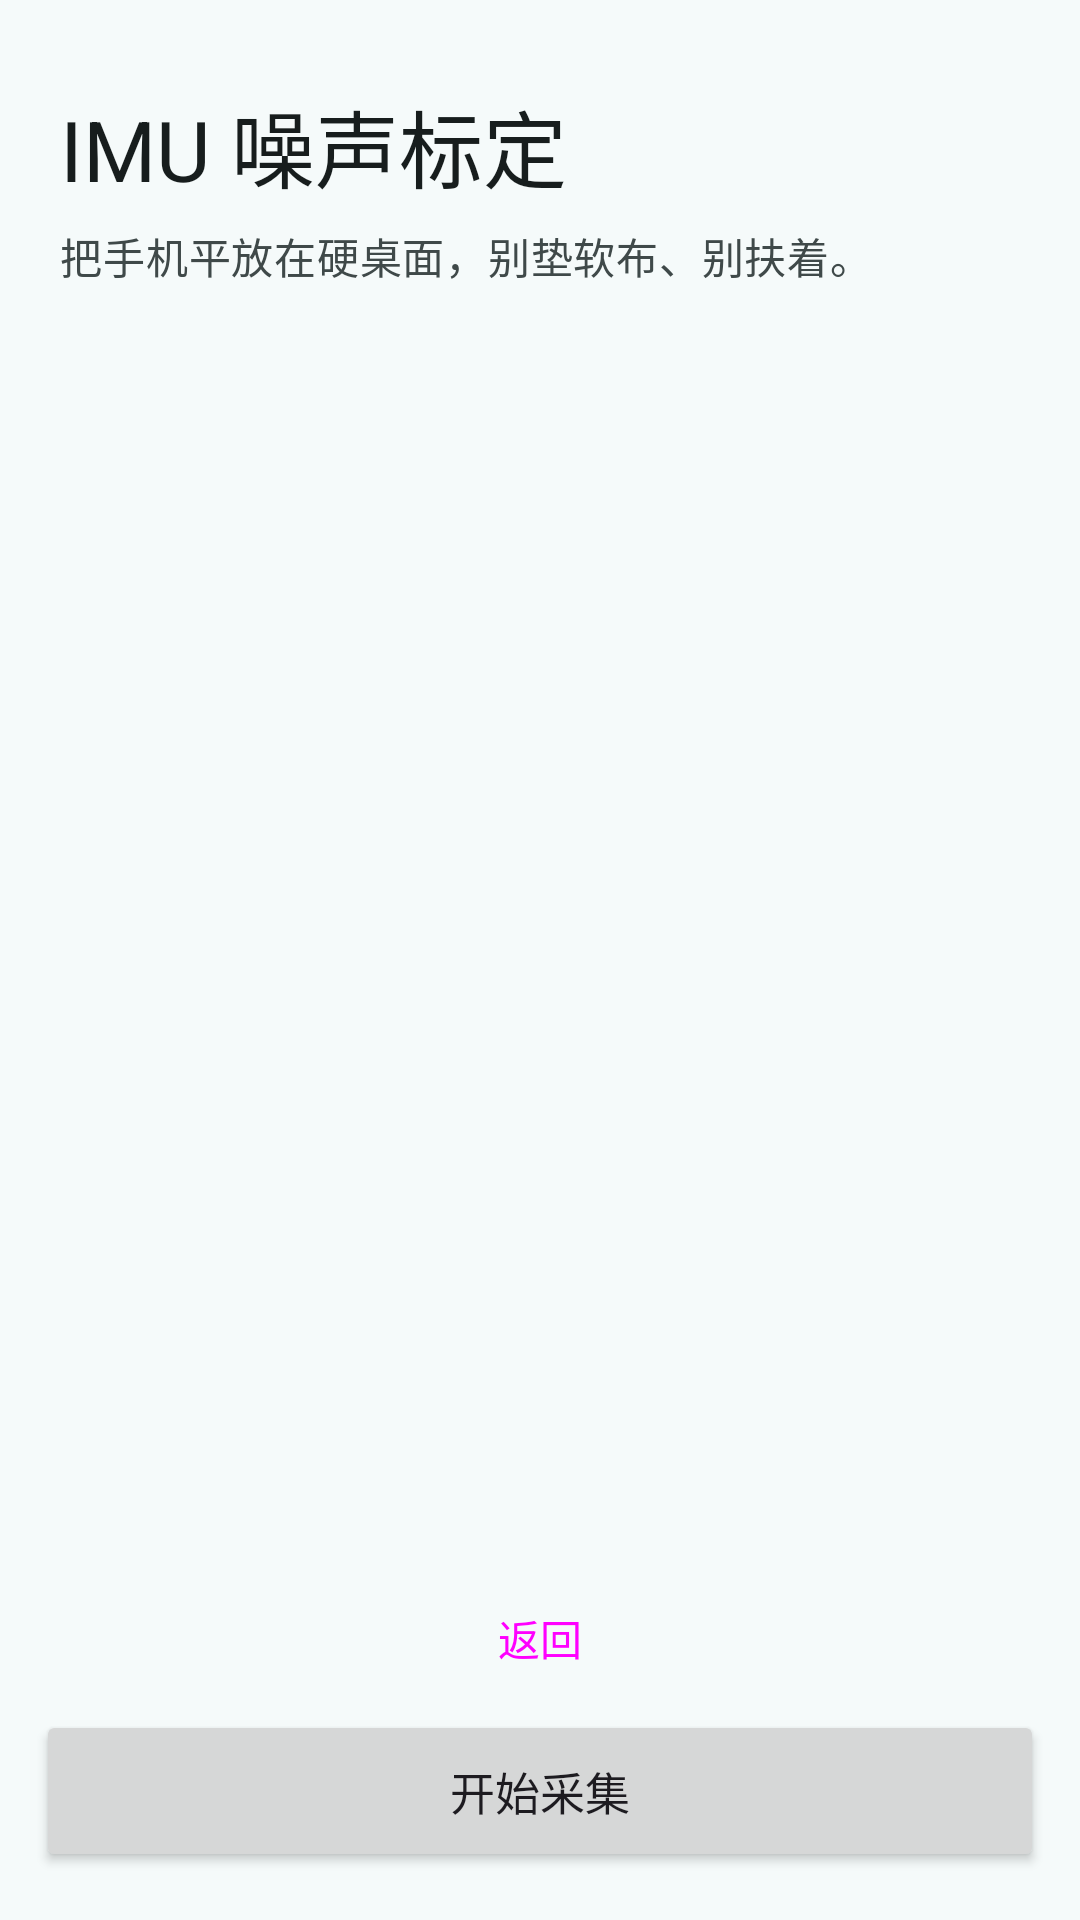

The Android layout XML behind this screen, and the referenced resources:
<!-- AndroidManifest.xml: application theme Theme.SlamCapture -->
<!-- res/layout/activity_imu_calib.xml -->
<?xml version="1.0" encoding="utf-8"?>
<LinearLayout xmlns:android="http://schemas.android.com/apk/res/android"
    xmlns:app="http://schemas.android.com/apk/res-auto"
    android:layout_width="match_parent"
    android:layout_height="match_parent"
    android:background="?android:attr/colorBackground"
    android:orientation="vertical">

    <ScrollView
        android:layout_width="match_parent"
        android:layout_height="0dp"
        android:layout_weight="1"
        android:fillViewport="true">

        <LinearLayout
            android:layout_width="match_parent"
            android:layout_height="wrap_content"
            android:orientation="vertical"
            android:paddingStart="20dp"
            android:paddingTop="28dp"
            android:paddingEnd="20dp"
            android:paddingBottom="12dp">

            <TextView
                android:layout_width="match_parent"
                android:layout_height="wrap_content"
                android:text="IMU 噪声标定"
                android:textAppearance="?attr/textAppearanceHeadlineMedium"
                android:textColor="?attr/colorOnSurface" />

            <TextView
                android:id="@+id/tvGuide"
                android:layout_width="match_parent"
                android:layout_height="wrap_content"
                android:paddingTop="6dp"
                android:textAppearance="?attr/textAppearanceBodyMedium"
                android:textColor="?attr/colorOnSurfaceVariant"
                android:text="把手机平放在硬桌面，别垫软布、别扶着。" />

            <LinearLayout
                android:layout_width="match_parent"
                android:layout_height="wrap_content"
                android:layout_marginTop="16dp"
                android:background="@drawable/bg_banner"
                android:orientation="vertical"
                android:padding="12dp">

                <TextView
                    android:id="@+id/tvStatus"
                    android:layout_width="match_parent"
                    android:layout_height="wrap_content"
                    android:fontFamily="monospace"
                    android:lineSpacingExtra="3dp"
                    android:textAppearance="?attr/textAppearanceBodySmall"
                    android:textColor="?attr/colorOnSurface" />
            </LinearLayout>

            <com.google.android.material.progressindicator.LinearProgressIndicator
                android:id="@+id/progress"
                android:layout_width="match_parent"
                android:layout_height="wrap_content"
                android:layout_marginTop="10dp"
                android:indeterminate="true"
                android:visibility="gone"
                app:trackCornerRadius="2dp"
                app:trackThickness="4dp" />
        </LinearLayout>
    </ScrollView>

    
    <Button
        android:id="@+id/btnSecondary"
        style="@style/Widget.Material3.Button.TextButton"
        android:layout_width="match_parent"
        android:layout_height="44dp"
        android:layout_marginStart="12dp"
        android:layout_marginEnd="12dp"
        android:maxLines="1"
        android:text="返回"
        android:textSize="14sp" />

    <Button
        android:id="@+id/btnPrimary"
        android:layout_width="match_parent"
        android:layout_height="54dp"
        android:layout_marginStart="12dp"
        android:layout_marginTop="2dp"
        android:layout_marginEnd="12dp"
        android:layout_marginBottom="16dp"
        android:maxLines="1"
        android:text="开始采集"
        android:textSize="15sp"
        app:cornerRadius="16dp" />
</LinearLayout>
<!-- resources referenced by this layout -->
<resources>
  <style name="Theme.SlamCapture" parent="Theme.SlamCapture.Base">
          <item name="android:windowLightStatusBar">true</item>
      </style>
  <color name="md_primary">#00696C</color>
  <color name="md_on_primary">#FFFFFF</color>
  <color name="md_primary_container">#9CF1F4</color>
  <color name="md_on_primary_container">#002021</color>
  <color name="md_secondary">#4A6363</color>
  <color name="md_on_secondary">#FFFFFF</color>
  <color name="md_secondary_container">#CCE7E7</color>
  <color name="md_on_secondary_container">#051F20</color>
  <color name="md_tertiary">#4B607C</color>
  <color name="md_on_tertiary">#FFFFFF</color>
  <color name="md_tertiary_container">#D3E4FF</color>
  <color name="md_on_tertiary_container">#041C35</color>
  <color name="md_error">#BA1A1A</color>
  <color name="md_on_error">#FFFFFF</color>
  <color name="md_error_container">#FFDAD6</color>
  <color name="md_on_error_container">#410002</color>
  <color name="md_background">#F5FAFA</color>
  <color name="md_on_background">#171D1D</color>
  <color name="md_surface">#F5FAFA</color>
  <color name="md_on_surface">#171D1D</color>
  <color name="md_surface_variant">#DAE4E4</color>
  <color name="md_on_surface_variant">#3F4949</color>
  <color name="md_outline">#6F7979</color>
  <color name="md_outline_variant">#BEC9C9</color>
  <color name="md_surface_dim">#D5DBDB</color>
  <color name="md_surface_bright">#F5FAFA</color>
  <color name="md_surface_container_lowest">#FFFFFF</color>
  <color name="md_surface_container_low">#EFF5F5</color>
  <color name="md_surface_container">#E9EFEF</color>
  <color name="md_surface_container_high">#E3E9E9</color>
  <color name="md_surface_container_highest">#DDE4E4</color>
</resources>
